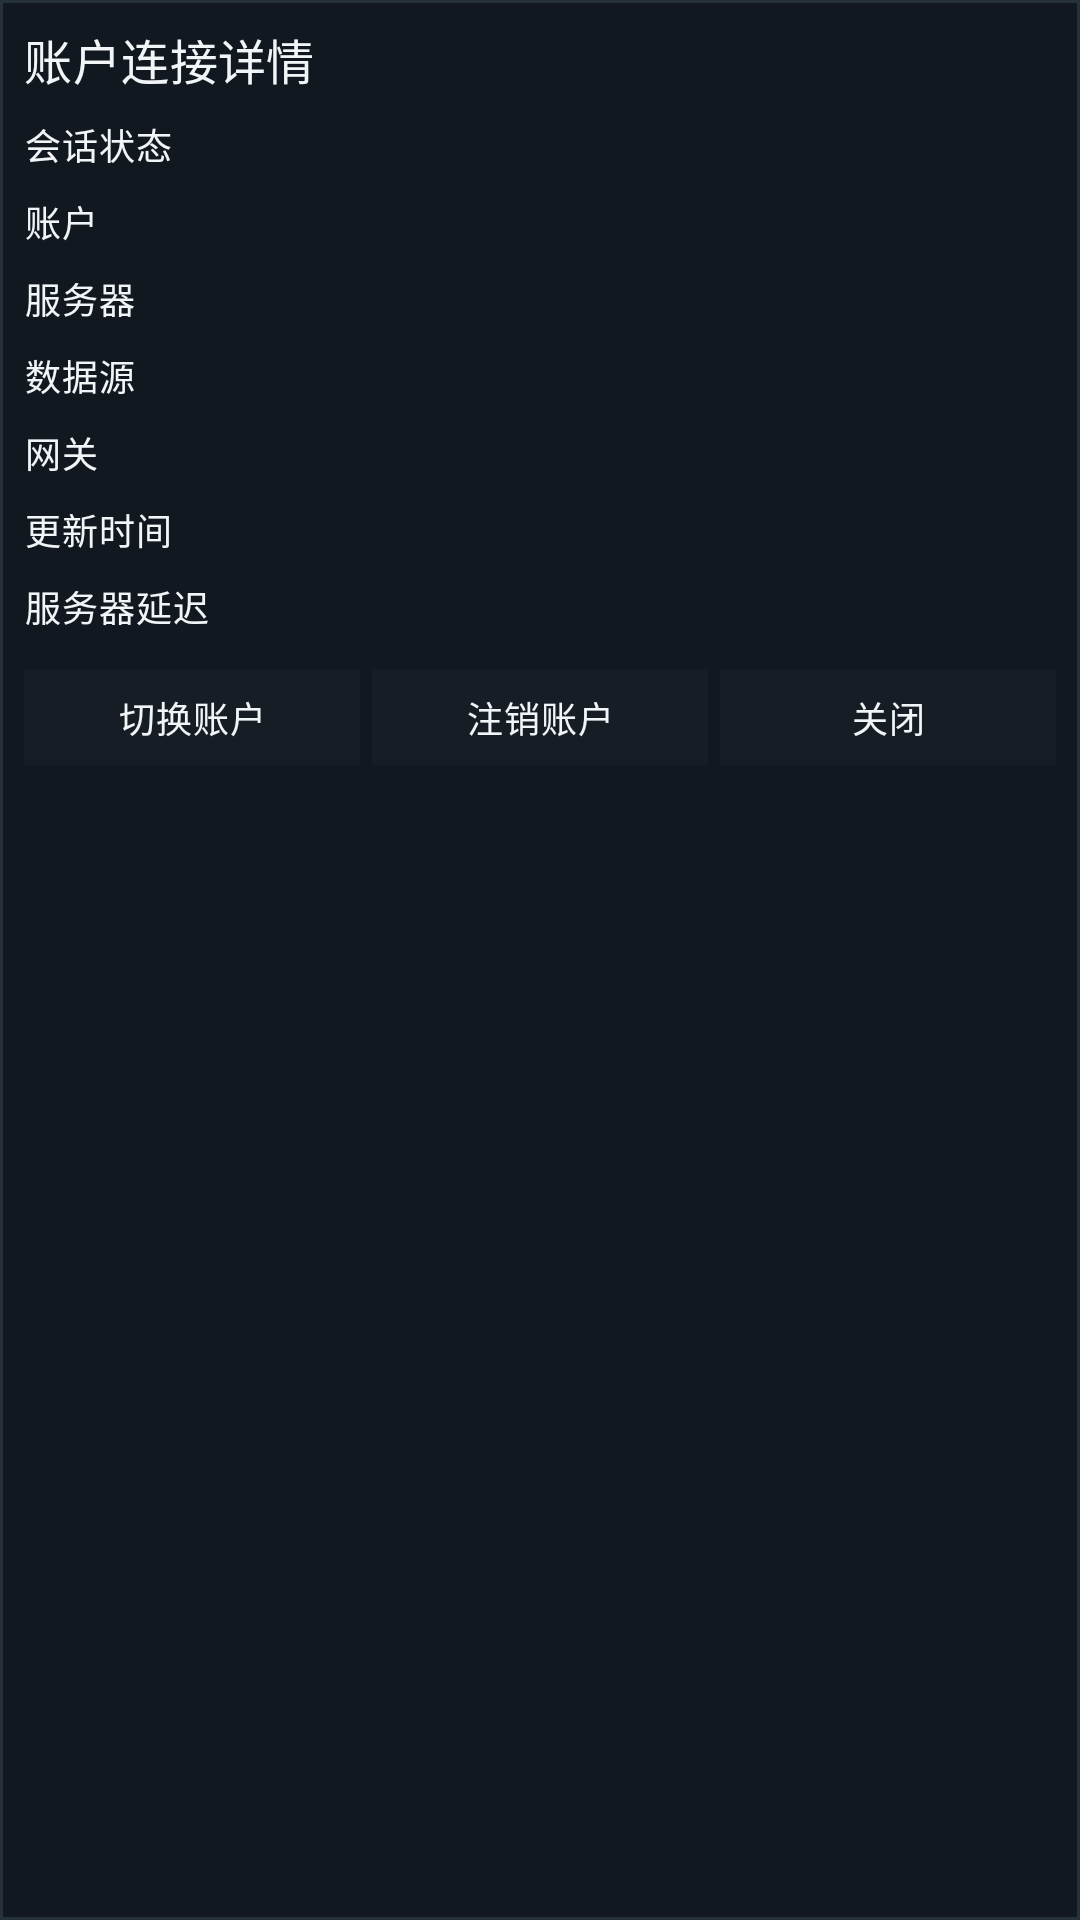

Produce the Android XML layout that renders to this screen, including the resource entries it uses.
<!-- AndroidManifest.xml: application theme Theme.BinanceMonitor -->
<!-- res/layout/dialog_account_connection_sheet.xml -->
<?xml version="1.0" encoding="utf-8"?>
<com.google.android.material.card.MaterialCardView xmlns:android="http://schemas.android.com/apk/res/android"
    xmlns:app="http://schemas.android.com/apk/res-auto"
    android:layout_width="match_parent"
    android:layout_height="wrap_content">

    <LinearLayout
        android:layout_width="match_parent"
        android:layout_height="wrap_content"
        android:orientation="vertical"
        android:padding="@dimen/sheet_content_padding">

        <TextView
            android:id="@+id/tvAccountConnectionTitle"
            android:layout_width="match_parent"
            android:layout_height="wrap_content"
            android:text="@string/account_connection_sheet_title"
            android:textAppearance="@style/TextAppearance.BinanceMonitor.SectionTitle" />

        <LinearLayout
            android:layout_width="match_parent"
            android:layout_height="wrap_content"
            android:layout_marginTop="@dimen/row_gap"
            android:orientation="vertical">

            <LinearLayout
                android:layout_width="match_parent"
                android:layout_height="wrap_content"
                android:gravity="center_vertical"
                android:orientation="horizontal">

                <TextView
                    android:layout_width="0dp"
                    android:layout_height="wrap_content"
                    android:layout_weight="1"
                    android:text="@string/account_connection_label_status"
                    android:textAppearance="@style/TextAppearance.BinanceMonitor.Caption" />

                <TextView
                    android:id="@+id/tvAccountConnectionStatusValue"
                    android:layout_width="wrap_content"
                    android:layout_height="wrap_content"
                    android:textAppearance="@style/TextAppearance.BinanceMonitor.ValueCompact" />
            </LinearLayout>

            <LinearLayout
                android:layout_width="match_parent"
                android:layout_height="wrap_content"
                android:layout_marginTop="@dimen/row_gap"
                android:gravity="center_vertical"
                android:orientation="horizontal">

                <TextView
                    android:layout_width="0dp"
                    android:layout_height="wrap_content"
                    android:layout_weight="1"
                    android:text="@string/account_connection_label_account"
                    android:textAppearance="@style/TextAppearance.BinanceMonitor.Caption" />

                <TextView
                    android:id="@+id/tvAccountConnectionAccountValue"
                    android:layout_width="wrap_content"
                    android:layout_height="wrap_content"
                    android:textAppearance="@style/TextAppearance.BinanceMonitor.ValueCompact" />
            </LinearLayout>

            <LinearLayout
                android:layout_width="match_parent"
                android:layout_height="wrap_content"
                android:layout_marginTop="@dimen/row_gap"
                android:gravity="center_vertical"
                android:orientation="horizontal">

                <TextView
                    android:layout_width="0dp"
                    android:layout_height="wrap_content"
                    android:layout_weight="1"
                    android:text="@string/account_connection_label_server"
                    android:textAppearance="@style/TextAppearance.BinanceMonitor.Caption" />

                <TextView
                    android:id="@+id/tvAccountConnectionServerValue"
                    android:layout_width="wrap_content"
                    android:layout_height="wrap_content"
                    android:textAppearance="@style/TextAppearance.BinanceMonitor.ValueCompact" />
            </LinearLayout>

            <LinearLayout
                android:layout_width="match_parent"
                android:layout_height="wrap_content"
                android:layout_marginTop="@dimen/row_gap"
                android:gravity="center_vertical"
                android:orientation="horizontal">

                <TextView
                    android:layout_width="0dp"
                    android:layout_height="wrap_content"
                    android:layout_weight="1"
                    android:text="@string/account_connection_label_source"
                    android:textAppearance="@style/TextAppearance.BinanceMonitor.Caption" />

                <TextView
                    android:id="@+id/tvAccountConnectionSourceValue"
                    android:layout_width="wrap_content"
                    android:layout_height="wrap_content"
                    android:textAppearance="@style/TextAppearance.BinanceMonitor.ValueCompact" />
            </LinearLayout>

            <LinearLayout
                android:layout_width="match_parent"
                android:layout_height="wrap_content"
                android:layout_marginTop="@dimen/row_gap"
                android:gravity="center_vertical"
                android:orientation="horizontal">

                <TextView
                    android:layout_width="0dp"
                    android:layout_height="wrap_content"
                    android:layout_weight="1"
                    android:text="@string/account_connection_label_gateway"
                    android:textAppearance="@style/TextAppearance.BinanceMonitor.Caption" />

                <TextView
                    android:id="@+id/tvAccountConnectionGatewayValue"
                    android:layout_width="wrap_content"
                    android:layout_height="wrap_content"
                    android:textAppearance="@style/TextAppearance.BinanceMonitor.ValueCompact" />
            </LinearLayout>

            <LinearLayout
                android:layout_width="match_parent"
                android:layout_height="wrap_content"
                android:layout_marginTop="@dimen/row_gap"
                android:gravity="center_vertical"
                android:orientation="horizontal">

                <TextView
                    android:layout_width="0dp"
                    android:layout_height="wrap_content"
                    android:layout_weight="1"
                    android:text="@string/account_connection_label_updated"
                    android:textAppearance="@style/TextAppearance.BinanceMonitor.Caption" />

                <TextView
                    android:id="@+id/tvAccountConnectionUpdatedValue"
                    android:layout_width="wrap_content"
                    android:layout_height="wrap_content"
                    android:textAppearance="@style/TextAppearance.BinanceMonitor.ValueCompact" />
            </LinearLayout>

            <LinearLayout
                android:layout_width="match_parent"
                android:layout_height="wrap_content"
                android:layout_marginTop="@dimen/row_gap"
                android:gravity="center_vertical"
                android:orientation="horizontal">

                <TextView
                    android:layout_width="0dp"
                    android:layout_height="wrap_content"
                    android:layout_weight="1"
                    android:text="@string/account_connection_label_latency"
                    android:textAppearance="@style/TextAppearance.BinanceMonitor.Caption" />

                <TextView
                    android:id="@+id/tvAccountConnectionLatencyValue"
                    android:layout_width="wrap_content"
                    android:layout_height="wrap_content"
                    android:textAppearance="@style/TextAppearance.BinanceMonitor.ValueCompact" />
            </LinearLayout>
        </LinearLayout>

        <LinearLayout
            android:id="@+id/layoutAccountConnectionActions"
            android:layout_width="match_parent"
            android:layout_height="wrap_content"
            android:layout_marginTop="@dimen/row_gap"
            android:gravity="center_vertical"
            android:orientation="horizontal">

            <com.google.android.material.button.MaterialButton
                android:id="@+id/btnAccountConnectionSwitch"
                style="@style/Widget.BinanceMonitor.Subject.ActionButton.Secondary"
                android:layout_width="0dp"
                android:layout_height="@dimen/control_height_sm"
                android:layout_weight="1"
                android:text="@string/account_connection_action_switch" />

            <com.google.android.material.button.MaterialButton
                android:id="@+id/btnAccountConnectionLogout"
                style="@style/Widget.BinanceMonitor.Subject.ActionButton.Secondary"
                android:layout_width="0dp"
                android:layout_height="@dimen/control_height_sm"
                android:layout_marginStart="@dimen/inline_gap"
                android:layout_weight="1"
                android:text="@string/account_connection_action_logout" />

            <com.google.android.material.button.MaterialButton
                android:id="@+id/btnAccountConnectionClose"
                style="@style/Widget.BinanceMonitor.Subject.ActionButton.Secondary"
                android:layout_width="0dp"
                android:layout_height="@dimen/control_height_sm"
                android:layout_marginStart="@dimen/inline_gap"
                android:layout_weight="1"
                android:text="@string/global_status_action_close" />
        </LinearLayout>
    </LinearLayout>
</com.google.android.material.card.MaterialCardView>
<!-- resources referenced by this layout -->
<resources>
  <dimen name="control_height_sm">40dp</dimen>
  <dimen name="inline_gap">4dp</dimen>
  <dimen name="row_gap">8dp</dimen>
  <dimen name="sheet_content_padding">8dp</dimen>
  <string name="account_connection_action_logout">注销账户</string>
  <string name="account_connection_action_switch">切换账户</string>
  <string name="account_connection_label_account">账户</string>
  <string name="account_connection_label_gateway">网关</string>
  <string name="account_connection_label_latency">服务器延迟</string>
  <string name="account_connection_label_server">服务器</string>
  <string name="account_connection_label_source">数据源</string>
  <string name="account_connection_label_status">会话状态</string>
  <string name="account_connection_label_updated">更新时间</string>
  <string name="account_connection_sheet_title">账户连接详情</string>
  <string name="global_status_action_close">关闭</string>
  <style name="TextAppearance.BinanceMonitor.Caption" parent="TextAppearance.BinanceMonitor.Scale.Compact" />
  <style name="TextAppearance.BinanceMonitor.SectionTitle" parent="TextAppearance.BinanceMonitor.Scale.Section" />
  <style name="TextAppearance.BinanceMonitor.ValueCompact" parent="TextAppearance.BinanceMonitor.Scale.Compact">
          <item name="android:fontFamily">sans-serif</item>
          <item name="android:textColor">@color/text_primary</item>
      </style>
  <style name="TextAppearance.BinanceMonitor.Scale.Compact" parent="TextAppearance.Material3.BodySmall">
          <item name="android:fontFamily">sans-serif</item>
          <item name="android:textColor">@color/text_secondary</item>
          <item name="android:textSize">12sp</item>
          <item name="android:lineHeight">16sp</item>
      </style>
  <style name="TextAppearance.BinanceMonitor.Scale.Section" parent="TextAppearance.Material3.TitleMedium">
          <item name="android:fontFamily">sans-serif-medium</item>
          <item name="android:textColor">@color/text_primary</item>
          <item name="android:textSize">16sp</item>
          <item name="android:lineHeight">22sp</item>
      </style>
  <color name="text_primary">#F2F5F7</color>
  <color name="bg_field_base">#161D25</color>
  <color name="accent_primary">#D1A055</color>
  <color name="text_inverse">#FFFFFF</color>
  <color name="trade_sell">#E85C5C</color>
  <color name="bg_card_base">#12181F</color>
  <color name="bg_panel_base">#0A0E12</color>
  <style name="Widget.BinanceMonitor.Subject.ActionButton.Primary" parent="Widget.BinanceMonitor.Subject.ActionButton.Base">
          <item name="backgroundTint">@color/accent_primary</item>
          <item name="android:textColor">@color/text_inverse</item>
      </style>
  <style name="ThemeOverlay.BinanceMonitor.BottomSheetDialog" parent="ThemeOverlay.Material3.BottomSheetDialog">
          <item name="bottomSheetStyle">@style/Widget.BinanceMonitor.BottomSheet</item>
      </style>
  <color name="text_secondary">#93A0AA</color>
  <dimen name="subject_height_md">44dp</dimen>
  <style name="TextAppearance.BinanceMonitor.Control" parent="TextAppearance.BinanceMonitor.Scale.Compact">
          <item name="android:fontFamily">sans-serif-medium</item>
          <item name="android:textColor">@color/text_primary</item>
      </style>
  <dimen name="field_padding_x">12dp</dimen>
  <color name="border_subtle">#27313A</color>
  <dimen name="radius_lg">0dp</dimen>
  <dimen name="radius_md">0dp</dimen>
  <style name="ShapeAppearanceBinanceMonitorSquare">
          <item name="cornerSizeTopLeft">0dp</item>
          <item name="cornerSizeTopRight">0dp</item>
          <item name="cornerSizeBottomLeft">0dp</item>
          <item name="cornerSizeBottomRight">0dp</item>
      </style>
  <style name="Widget.BinanceMonitor.BottomSheet" parent="Widget.Material3.BottomSheet.Modal">
          <item name="backgroundTint">@color/bg_card_base</item>
          <item name="shapeAppearanceOverlay">@style/ShapeAppearanceBinanceMonitorSquare</item>
      </style>
</resources>
